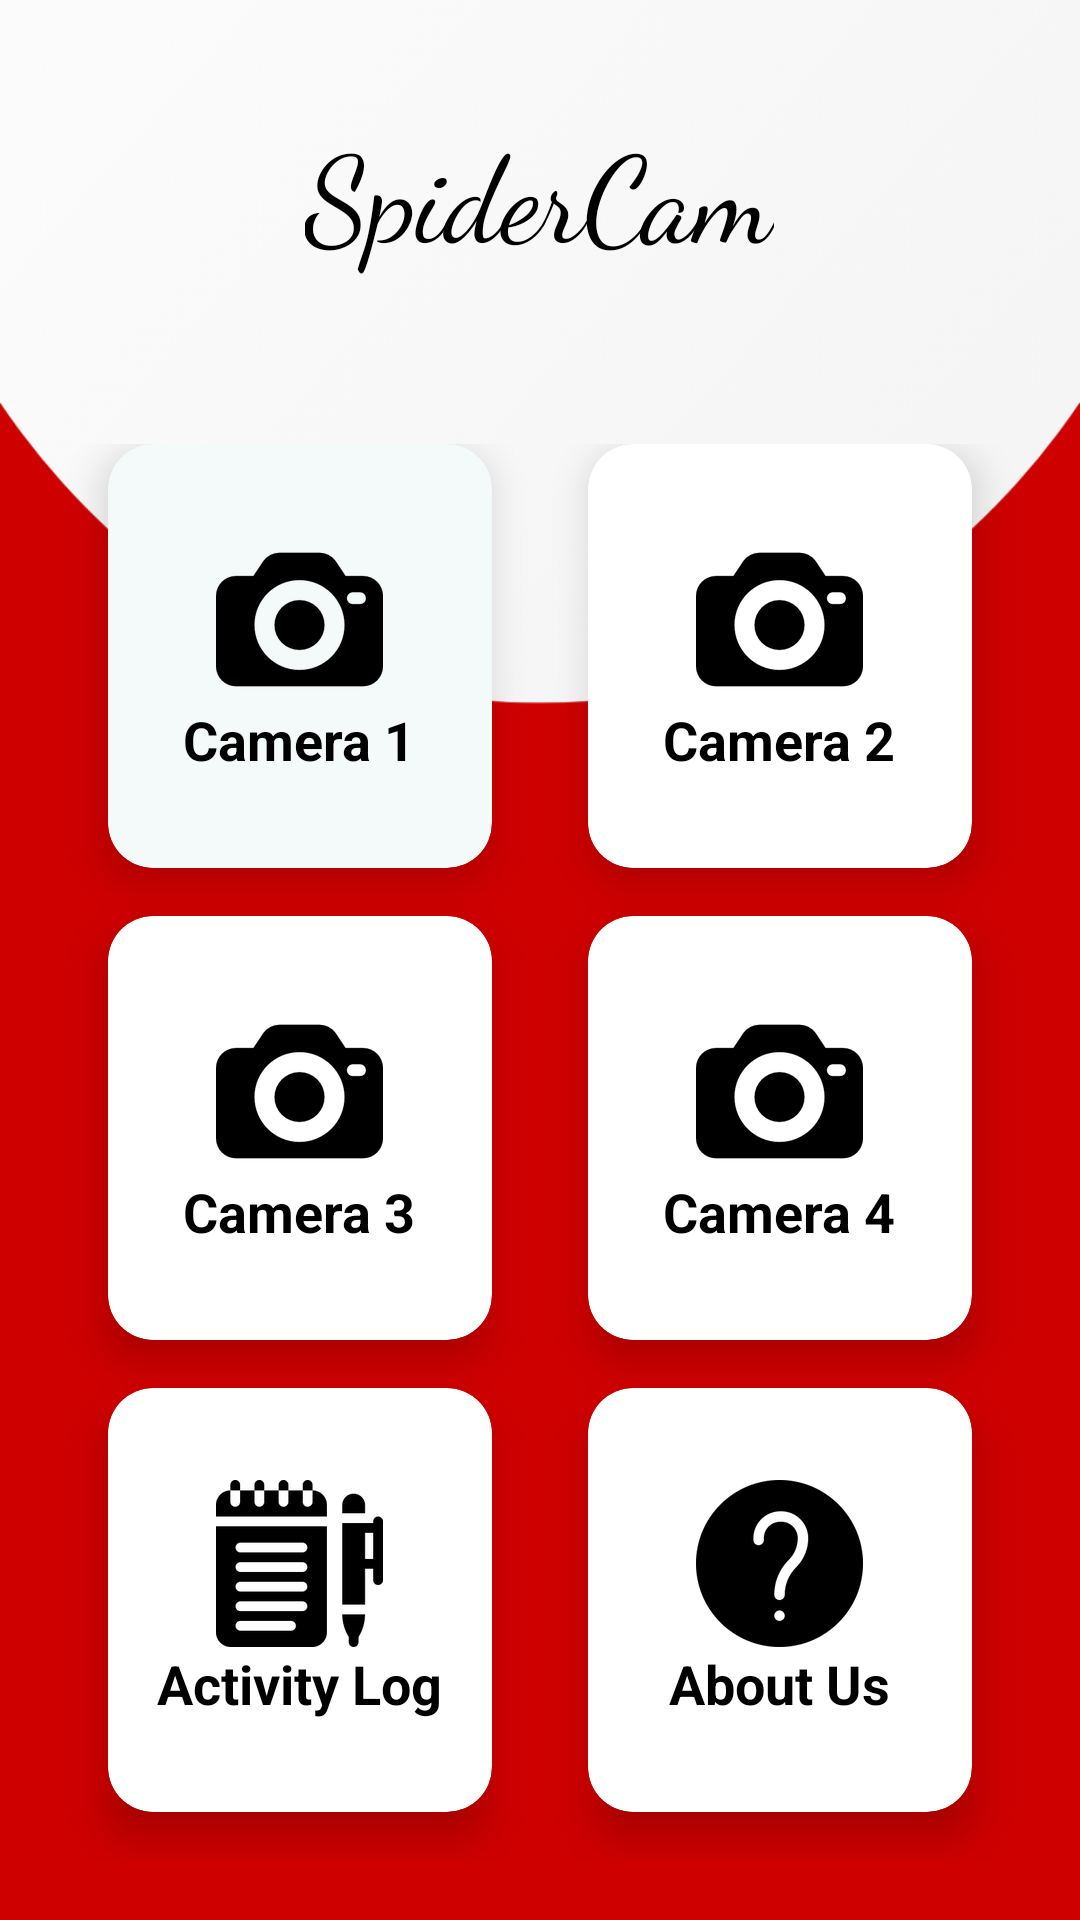

The Android layout XML behind this screen, and the referenced resources:
<!-- AndroidManifest.xml: application theme SplashTheme -->
<!-- res/layout/activity_dashboard.xml -->
<?xml version="1.0" encoding="utf-8"?>
<LinearLayout xmlns:android="http://schemas.android.com/apk/res/android"
    xmlns:app="http://schemas.android.com/apk/res-auto"
    xmlns:tools="http://schemas.android.com/tools"
    android:layout_width="match_parent"
    android:layout_height="match_parent"
    tools:context=".Dashboard">



    <LinearLayout
        android:orientation="vertical"
        android:background="@drawable/back"
        android:weightSum="10"
        android:layout_width="match_parent"
        android:layout_height="match_parent">

        <RelativeLayout
            android:layout_weight="2"
            android:layout_width="match_parent"
            android:layout_height="0dp">

            <TextView
                android:id="@+id/textGrid"
                android:text="SpiderCam"
                android:textSize="40sp"
                android:fontFamily="cursive"
                android:textColor="@android:color/black"
                android:layout_centerInParent="true"
                android:layout_width="wrap_content"
                android:layout_height="wrap_content" />

        </RelativeLayout>

        <GridLayout
            android:id="@+id/mainGrid"
            android:columnCount="2"
            android:rowCount="3"
            android:alignmentMode="alignMargins"
            android:columnOrderPreserved="false"
            android:layout_weight="8"
            android:layout_width="match_parent"
            android:layout_height="0dp"
            android:padding="20dp"

            >

            

            
            <androidx.cardview.widget.CardView
                android:id="@+id/cam1"
                android:layout_width="0dp"
                android:layout_height="0dp"
                android:layout_columnWeight="1"
                android:layout_rowWeight="1"
                android:layout_marginBottom="16dp"
                android:layout_marginLeft="16dp"
                android:layout_marginRight="16dp"
                app:cardElevation="8dp"
                app:cardCornerRadius="15dp"

                android:backgroundTint="@color/cardbg"
                >

                <LinearLayout
                    android:layout_gravity="center_horizontal|center_vertical"
                    android:layout_margin="16dp"
                    android:orientation="vertical"
                    android:layout_width="wrap_content"
                    android:layout_height="wrap_content">

                    <ImageView
                        android:src="@drawable/camera"
                        android:layout_gravity="center_horizontal"
                        android:layout_width="wrap_content"
                        android:layout_height="wrap_content" />

                    <TextView
                        android:text="Camera 1"
                        android:textAlignment="center"
                        android:textColor="@android:color/black"
                        android:textSize="18sp"
                        android:textStyle="bold"
                        android:layout_width="wrap_content"
                        android:layout_height="wrap_content" />

                </LinearLayout>

            </androidx.cardview.widget.CardView>

            
            <androidx.cardview.widget.CardView
                android:id="@+id/cam2"
                android:layout_width="0dp"
                android:layout_height="0dp"
                android:layout_columnWeight="1"
                android:layout_rowWeight="1"
                android:layout_marginBottom="16dp"
                android:layout_marginLeft="16dp"
                android:layout_marginRight="16dp"
                app:cardElevation="8dp"
                app:cardCornerRadius="15dp"
                android:backgroundTint="@color/white"
                >

                <LinearLayout
                    android:layout_gravity="center_horizontal|center_vertical"
                    android:layout_margin="16dp"
                    android:orientation="vertical"
                    android:layout_width="wrap_content"
                    android:layout_height="wrap_content">

                    <ImageView
                        android:src="@drawable/camera"
                        android:layout_gravity="center_horizontal"
                        android:layout_width="wrap_content"
                        android:layout_height="wrap_content" />

                    <TextView
                        android:text="Camera 2"
                        android:textAlignment="center"
                        android:textColor="@android:color/black"
                        android:textSize="18sp"
                        android:textStyle="bold"
                        android:layout_width="wrap_content"
                        android:layout_height="wrap_content" />

                </LinearLayout>

            </androidx.cardview.widget.CardView>


            

            
            <androidx.cardview.widget.CardView
                android:id="@+id/cam3"
                android:layout_width="0dp"
                android:layout_height="0dp"
                android:layout_columnWeight="1"
                android:layout_rowWeight="1"
                android:layout_marginBottom="16dp"
                android:layout_marginLeft="16dp"
                android:layout_marginRight="16dp"
                app:cardElevation="8dp"
                app:cardCornerRadius="15dp"
                android:backgroundTint="@color/white"
                >

                <LinearLayout
                    android:layout_gravity="center_horizontal|center_vertical"
                    android:layout_margin="16dp"
                    android:orientation="vertical"
                    android:layout_width="wrap_content"
                    android:layout_height="wrap_content">

                    <ImageView
                        android:src="@drawable/camera"
                        android:layout_gravity="center_horizontal"
                        android:layout_width="wrap_content"
                        android:layout_height="wrap_content" />

                    <TextView
                        android:text="Camera 3"
                        android:textAlignment="center"
                        android:textColor="@android:color/black"
                        android:textSize="18sp"
                        android:textStyle="bold"
                        android:layout_width="wrap_content"
                        android:layout_height="wrap_content" />

                </LinearLayout>

            </androidx.cardview.widget.CardView>

            
            <androidx.cardview.widget.CardView
                android:id="@+id/cam4"
                android:layout_width="0dp"
                android:layout_height="0dp"
                android:layout_columnWeight="1"
                android:layout_rowWeight="1"
                android:layout_marginBottom="16dp"
                android:layout_marginLeft="16dp"
                android:layout_marginRight="16dp"
                app:cardElevation="8dp"
                app:cardCornerRadius="15dp"
                android:backgroundTint="@color/white"
                >

                <LinearLayout
                    android:layout_gravity="center_horizontal|center_vertical"
                    android:layout_margin="16dp"
                    android:orientation="vertical"
                    android:layout_width="wrap_content"
                    android:layout_height="wrap_content">

                    <ImageView
                        android:src="@drawable/camera"
                        android:layout_gravity="center_horizontal"
                        android:layout_width="wrap_content"
                        android:layout_height="wrap_content" />

                    <TextView
                        android:text="Camera 4"
                        android:textAlignment="center"
                        android:textColor="@android:color/black"
                        android:textSize="18sp"
                        android:textStyle="bold"
                        android:layout_width="wrap_content"
                        android:layout_height="wrap_content" />

                </LinearLayout>

            </androidx.cardview.widget.CardView>


            

            
            <androidx.cardview.widget.CardView
                android:id="@+id/log"
                android:layout_width="0dp"
                android:layout_height="0dp"
                android:layout_columnWeight="1"
                android:layout_rowWeight="1"
                android:layout_marginBottom="16dp"
                android:layout_marginLeft="16dp"
                android:layout_marginRight="16dp"
                app:cardElevation="8dp"
                app:cardCornerRadius="15dp"
                android:backgroundTint="@color/white"
                >

                <LinearLayout
                    android:layout_gravity="center_horizontal|center_vertical"
                    android:layout_margin="16dp"
                    android:orientation="vertical"
                    android:layout_width="wrap_content"
                    android:layout_height="wrap_content">

                    <ImageView
                        android:src="@drawable/diary_2"
                        android:layout_gravity="center_horizontal"
                        android:layout_width="wrap_content"
                        android:layout_height="wrap_content" />

                    <TextView
                        android:text="Activity Log"
                        android:textAlignment="center"
                        android:textColor="@android:color/black"
                        android:textSize="18sp"
                        android:textStyle="bold"
                        android:layout_width="wrap_content"
                        android:layout_height="wrap_content" />

                </LinearLayout>

            </androidx.cardview.widget.CardView>

            
            <androidx.cardview.widget.CardView
                android:id="@+id/about"
                android:layout_width="0dp"
                android:layout_height="0dp"
                android:layout_columnWeight="1"
                android:layout_rowWeight="1"
                android:layout_marginBottom="16dp"
                android:layout_marginLeft="16dp"
                android:layout_marginRight="16dp"
                app:cardElevation="8dp"
                app:cardCornerRadius="15dp"
                android:backgroundTint="@color/white"
                >

                <LinearLayout
                    android:layout_gravity="center_horizontal|center_vertical"
                    android:layout_margin="16dp"
                    android:orientation="vertical"
                    android:layout_width="wrap_content"
                    android:layout_height="wrap_content">

                    <ImageView
                        android:src="@drawable/about_1"
                        android:layout_gravity="center_horizontal"
                        android:layout_width="wrap_content"
                        android:layout_height="wrap_content" />

                    <TextView
                        android:text="About Us"
                        android:textAlignment="center"
                        android:textColor="@android:color/black"
                        android:textSize="18sp"
                        android:textStyle="bold"
                        android:layout_width="wrap_content"
                        android:layout_height="wrap_content" />

                </LinearLayout>

            </androidx.cardview.widget.CardView>


        </GridLayout>

    </LinearLayout>

</LinearLayout>
<!-- resources referenced by this layout -->
<resources>
  <color name="cardbg">#f4f9f9</color>
  <color name="white">#FFFFFFFF</color>
  <!-- drawable about_1: png bitmap (drawable-hdpi, 2489 bytes) -->
  <!-- drawable back: png bitmap (drawable-hdpi, 51258 bytes) -->
  <!-- drawable camera: png bitmap (drawable-hdpi, 2404 bytes) -->
  <!-- drawable diary_2: png bitmap (drawable-hdpi, 2749 bytes) -->
  <style name="SplashTheme" parent="Theme.AppCompat.Light.NoActionBar">
              
              <item name="colorPrimary">@color/colorPrimary</item>
              <item name="colorPrimaryDark">@color/colorPrimaryDark</item>
              <item name="colorAccent">@color/colorAccent</item>
              <item name="android:windowBackground">@drawable/splash_file</item>
          </style>
  <color name="colorPrimary">#CE0000</color>
  <color name="colorPrimaryDark">#CE0000</color>
  <color name="colorAccent">#ffffff</color>
  <!-- drawable splash_file (drawable) -->
  <?xml version="1.0" encoding="utf-8"?>
  <layer-list xmlns:android="http://schemas.android.com/apk/res/android">
      <item>
          <shape>
              <solid android:color="@color/colorPrimary"/>
          </shape>
      </item>
      <item>
  
          <bitmap android:src="@drawable/spidercam"
              android:gravity="center" />
      </item>
  </layer-list>
  <!-- drawable spidercam: png bitmap (drawable-hdpi, 10533 bytes) -->
</resources>
